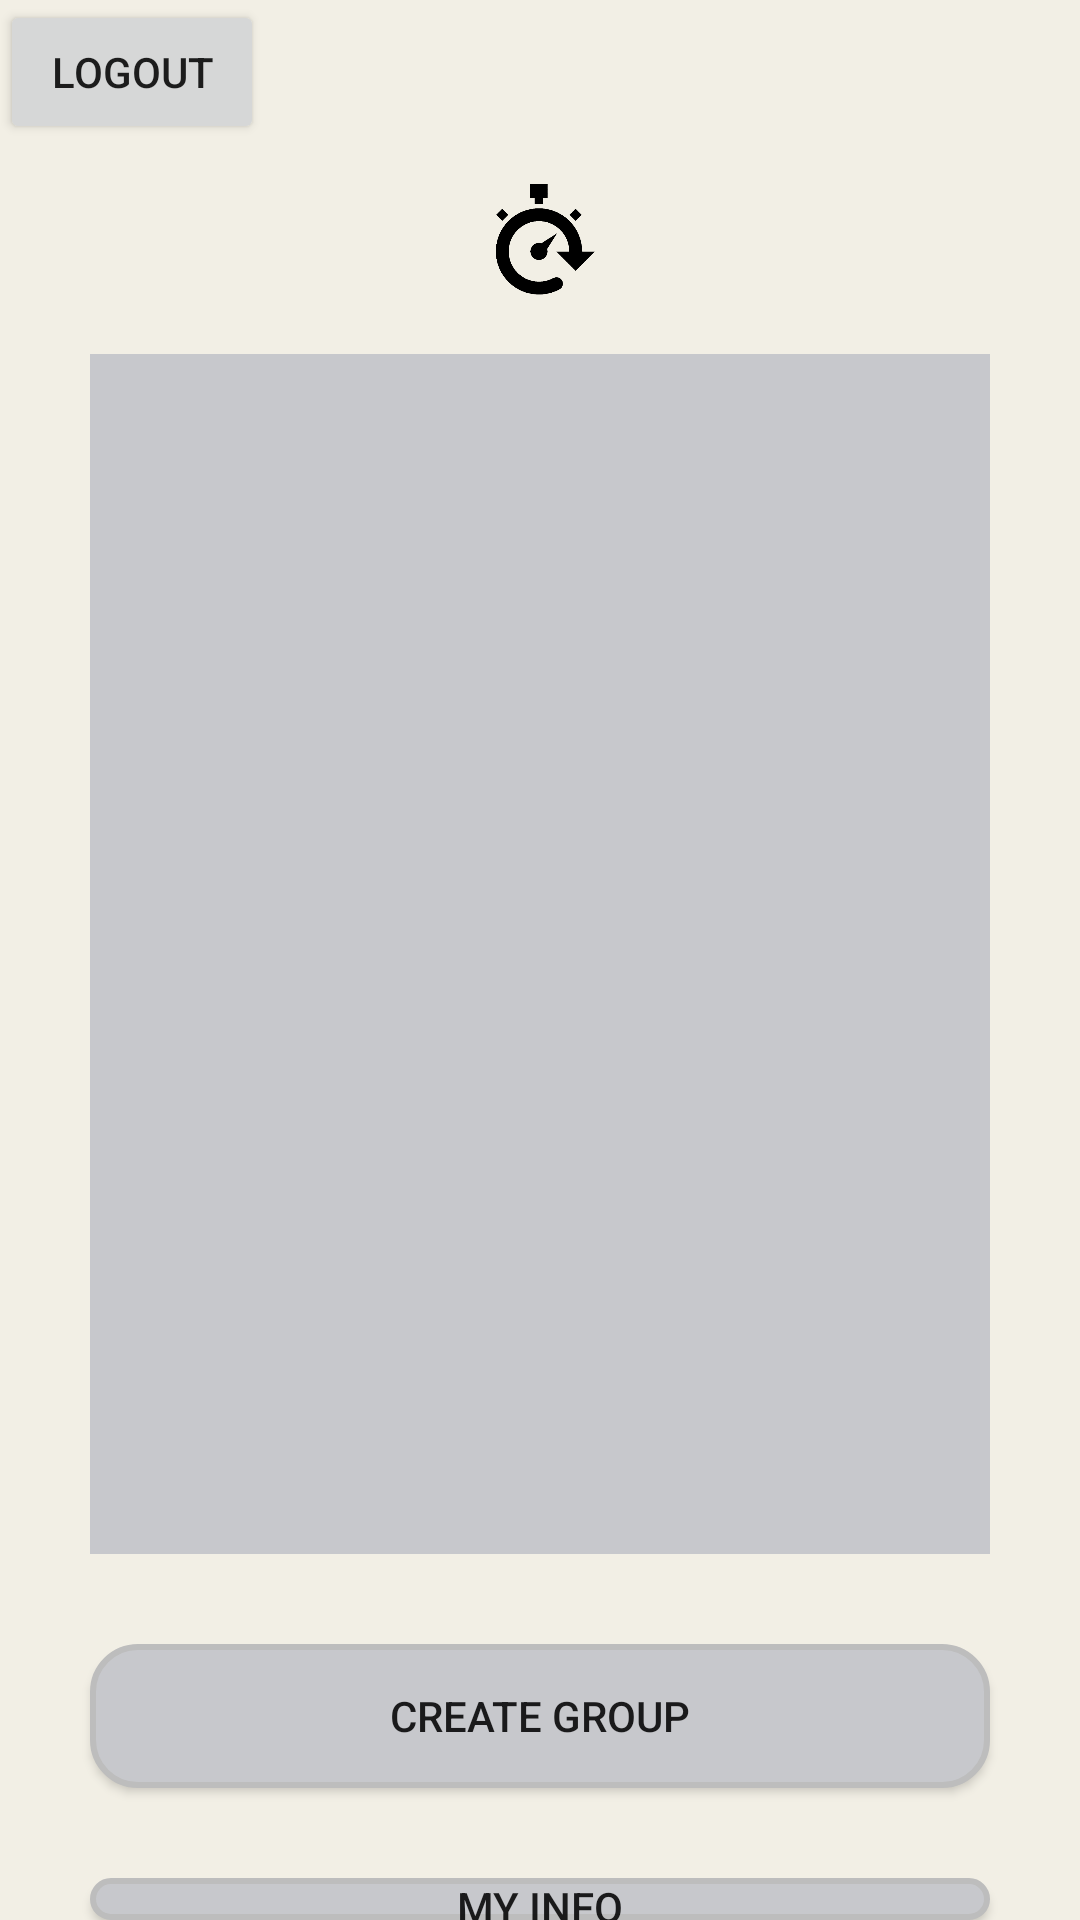

Here is an Android app screen rendered from its layout file. Give the layout XML and the strings, colors and styles it references.
<!-- AndroidManifest.xml: application theme Theme.Shared_Calender -->
<!-- res/layout/activity_main.xml -->
<?xml version="1.0" encoding="utf-8"?>
<LinearLayout
    xmlns:android="http://schemas.android.com/apk/res/android"
    xmlns:app="http://schemas.android.com/apk/res-auto"
    xmlns:tools="http://schemas.android.com/tools"
    android:layout_width="match_parent"
    android:orientation="vertical"
    android:layout_height="match_parent"
    tools:context=".MainActivity">

    <Button
        android:id="@+id/logoutBtn"
        android:text="logout"
        android:layout_width="wrap_content"
        android:layout_height="wrap_content"
        tools:ignore="MissingConstraints" />
    <ImageView
        android:layout_gravity="center"
        android:layout_marginTop="10dp"
        android:layout_width="100dp"
        android:layout_height="50dp"
        android:src="@drawable/main_icon"/>

    <ListView
        android:id="@+id/mainlistview"
        android:layout_marginTop="10dp"
        android:layout_width="match_parent"
        android:layout_height="400dp"
        android:layout_marginRight="30sp"
        android:layout_marginLeft="30sp"
        android:background="#C7C8CC" />

    <Button
        android:id="@+id/createGroupBtn"
        android:text="create Group"
        android:background="@drawable/radius"
        android:layout_margin="30sp"
        android:layout_width="match_parent"
        android:layout_height="wrap_content"/>

    <Button
        android:id="@+id/myInfoBtn"
        android:text="My Info"
        android:background="@drawable/radius"
        android:layout_marginLeft="30sp"
        android:layout_marginRight="30sp"
        android:layout_width="match_parent"
        android:layout_height="wrap_content"/>

</LinearLayout>
<!-- resources referenced by this layout -->
<resources>
  <!-- drawable main_icon: png bitmap (drawable, 7579 bytes) -->
  <!-- drawable radius (drawable) -->
  <?xml version="1.0" encoding="utf-8"?>
  <shape xmlns:android="http://schemas.android.com/apk/res/android"
  android:shape="rectangle" android:padding = "20dp">
  <solid android:color="#C7C8CC"></solid>
  <corners
      android:bottomLeftRadius="15dp"
      android:bottomRightRadius="15dp"
      android:topLeftRadius="15dp"
      android:topRightRadius="15dp"></corners>
  <stroke android:width="2dp"
      android:color="#BDBDBD"></stroke>
  </shape>
  <style name="Theme.Shared_Calender" parent="Base.Theme.Shared_Calender" />
  <style name="Base.Theme.Shared_Calender" parent="Theme.AppCompat.DayNight.NoActionBar">
          
          
      <item name="android:background">#F2EFE5</item>
      </style>
</resources>
